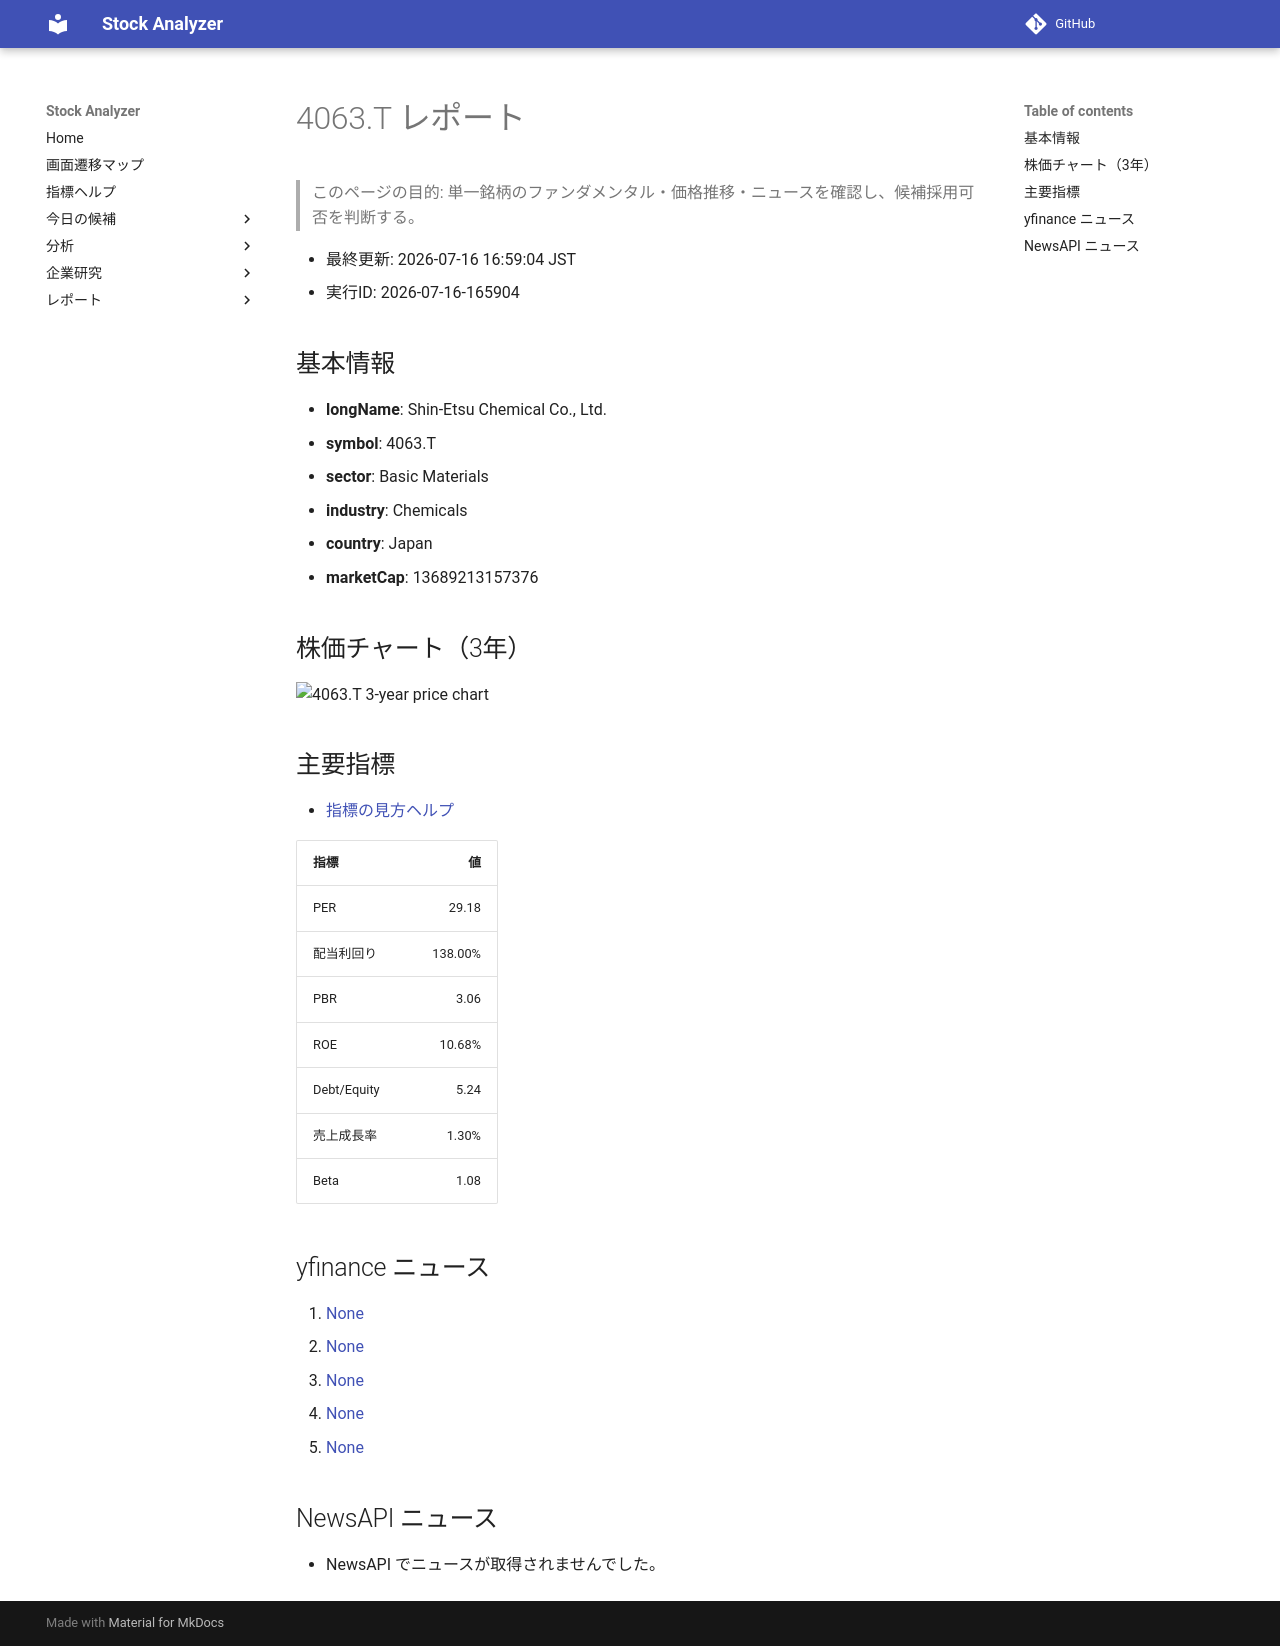

repository: Yumi-note/Making-APP · page: stocks/2026-07-16/165904/4063_T/index.html · generator: mkdocs

# 4063.T レポート

> このページの目的: 単一銘柄のファンダメンタル・価格推移・ニュースを確認し、候補採用可否を判断する。

- 最終更新: 2026-07-16 16:59:04 JST
- 実行ID: 2026-07-16-165904

## 基本情報

- **longName**: Shin-Etsu Chemical Co., Ltd.
- **symbol**: 4063.T
- **sector**: Basic Materials
- **industry**: Chemicals
- **country**: Japan
- **marketCap**: 13689213157376

## 株価チャート（3年）

![4063.T 3-year price chart](4063_T_3y.png)

## 主要指標

- [指標の見方ヘルプ](../../../../indicators.md)

| 指標 | 値 |
|---|---:|
| PER | 29.18 |
| 配当利回り | 138.00% |
| PBR | 3.06 |
| ROE | 10.68% |
| Debt/Equity | 5.24 |
| 売上成長率 | 1.30% |
| Beta | 1.08 |

## yfinance ニュース

1. [None](None)
2. [None](None)
3. [None](None)
4. [None](None)
5. [None](None)

## NewsAPI ニュース

- NewsAPI でニュースが取得されませんでした。
